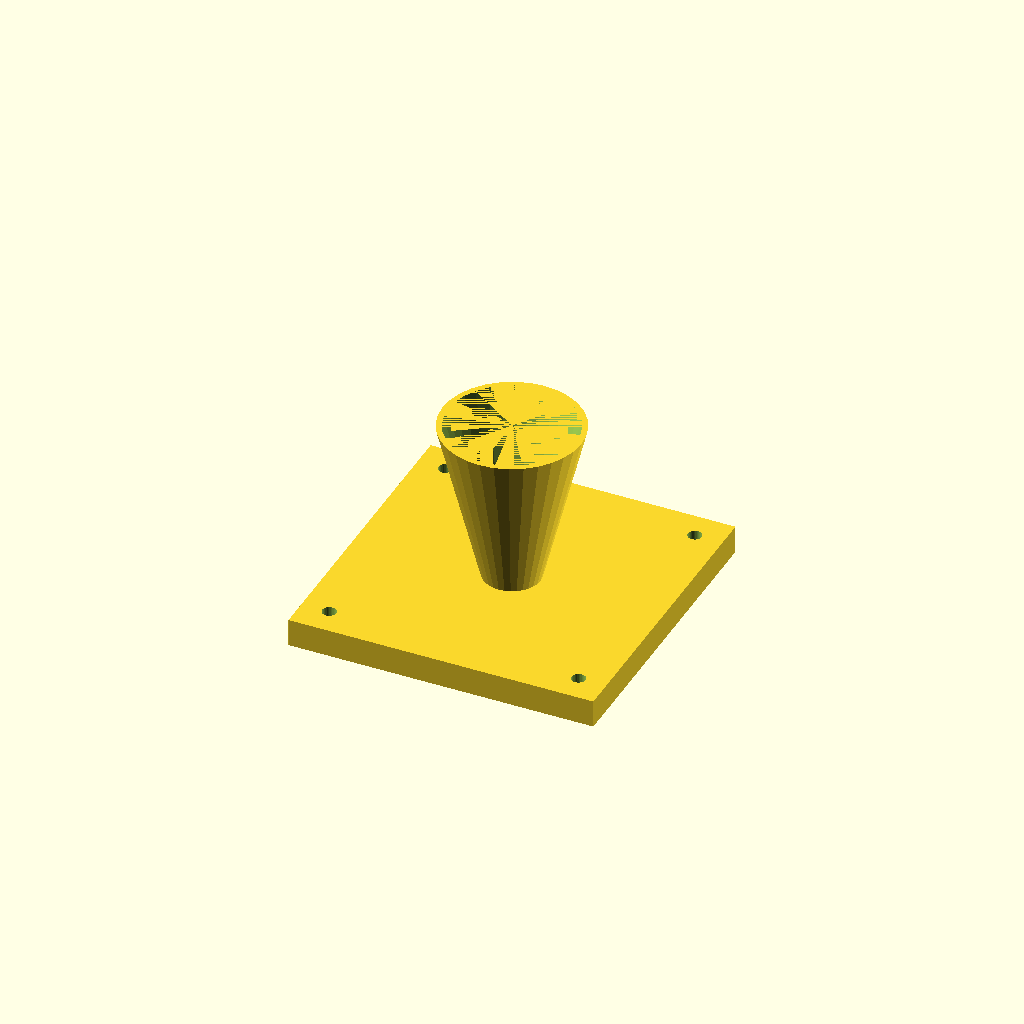
Cell 1: the model at its default parameters.
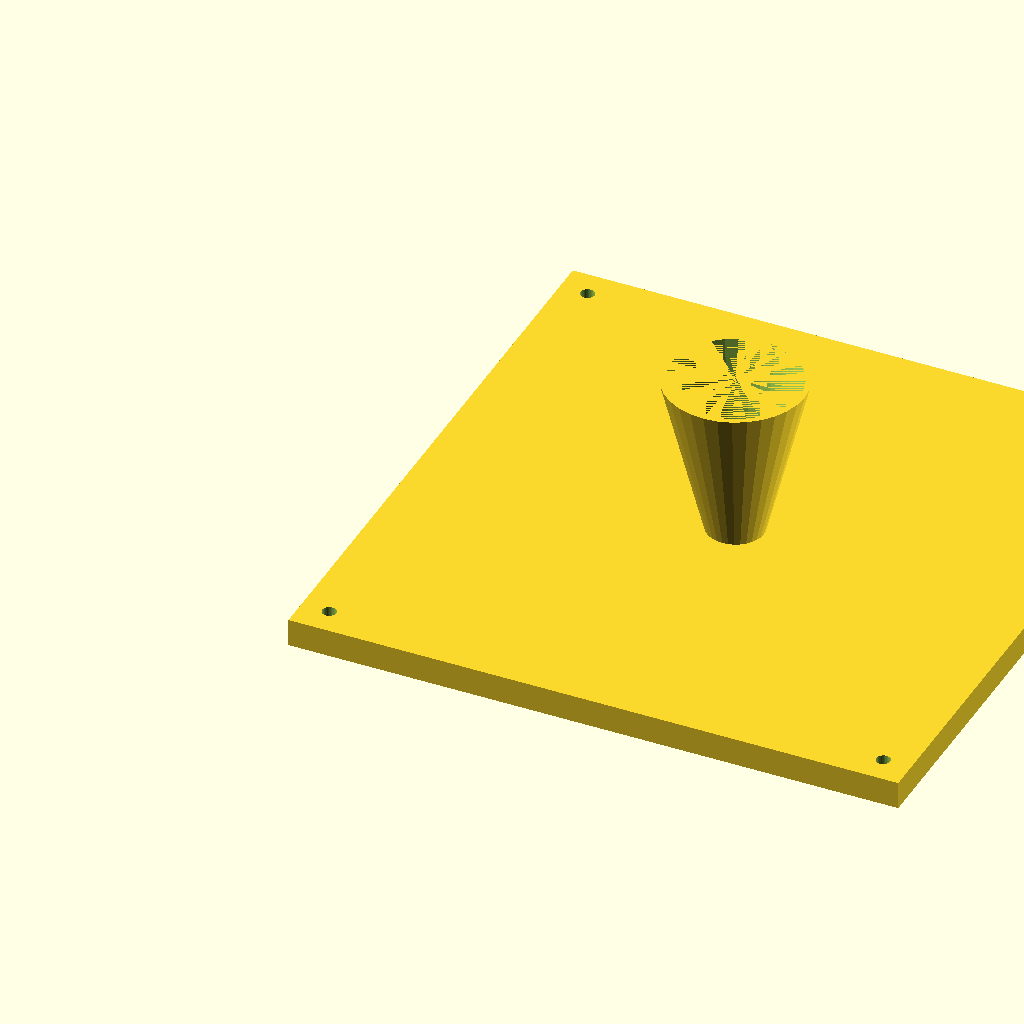
Cell 2 — fl set to 220, the other parameters unchanged.
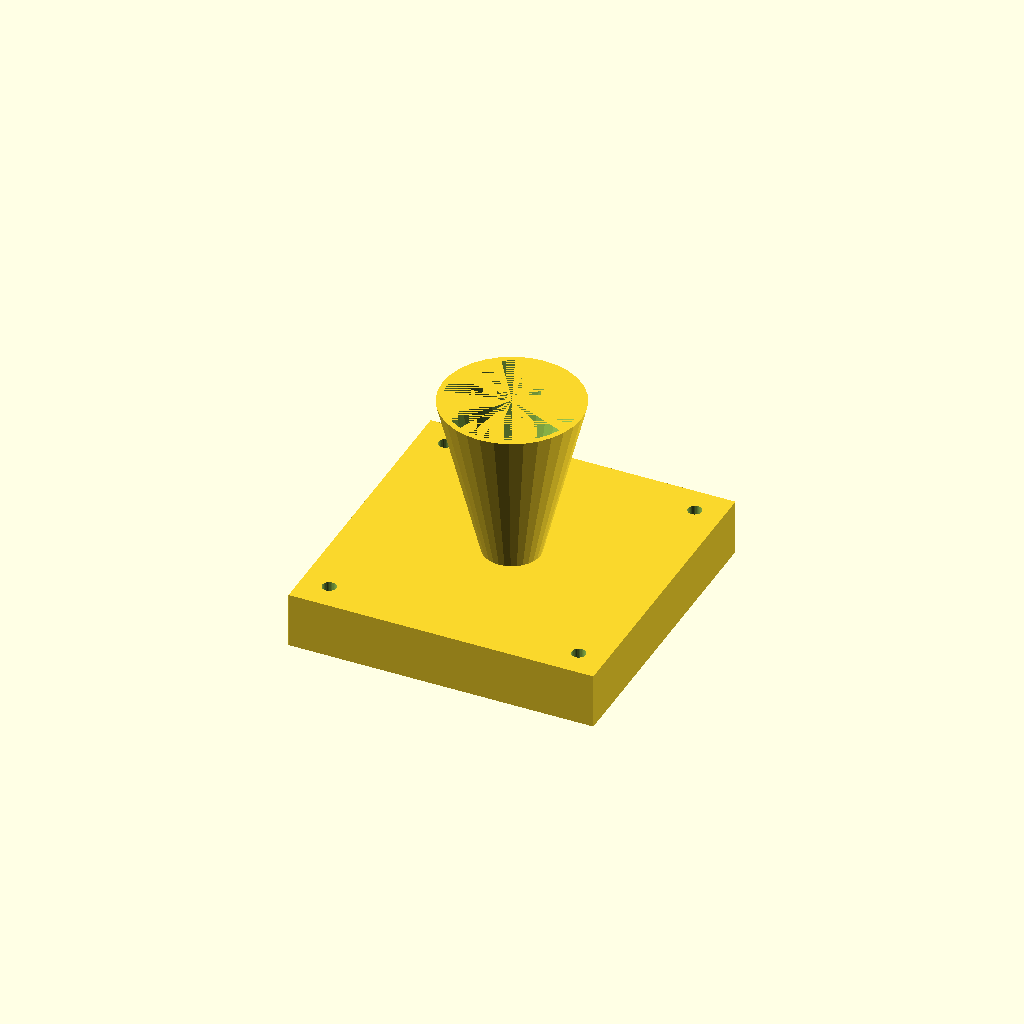
Cell 3: the same model with fl_t = 20.
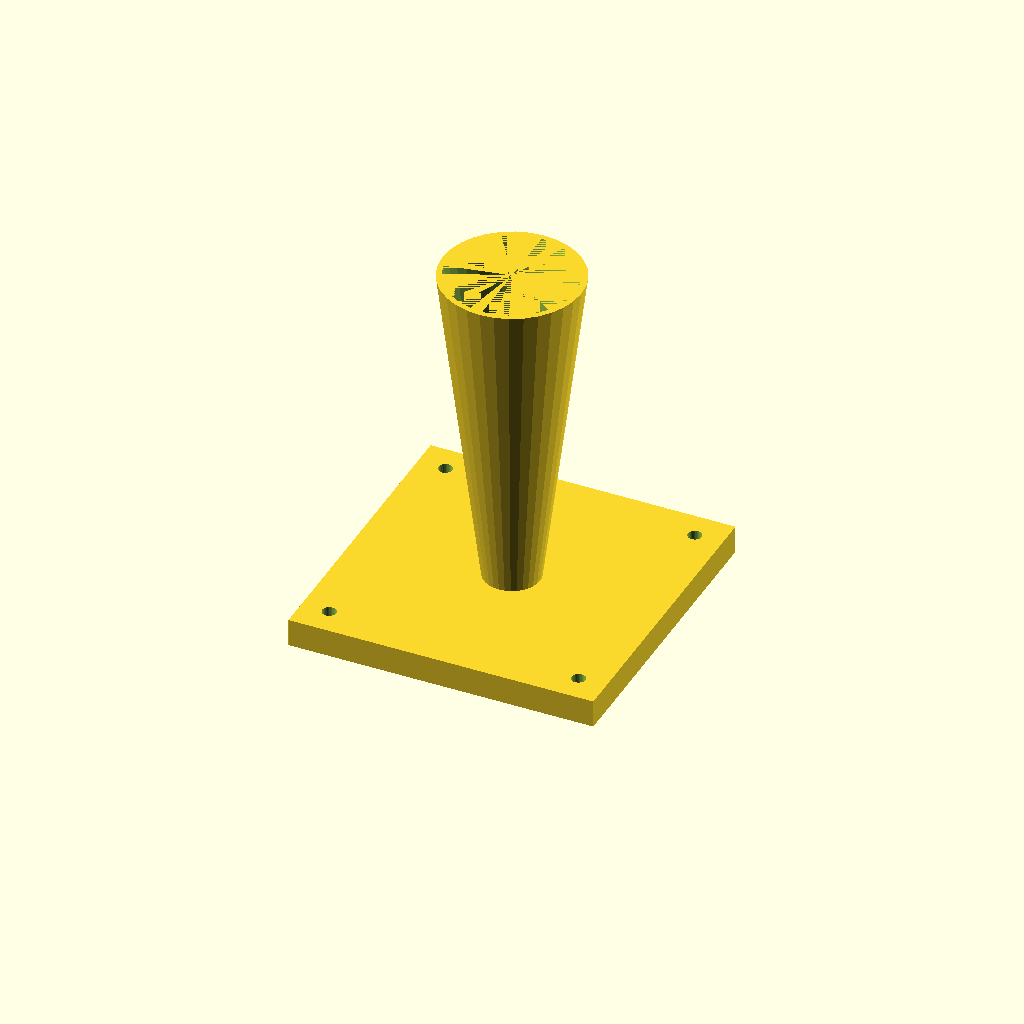
Cell 4 — cone_h set to 120, the other parameters unchanged.
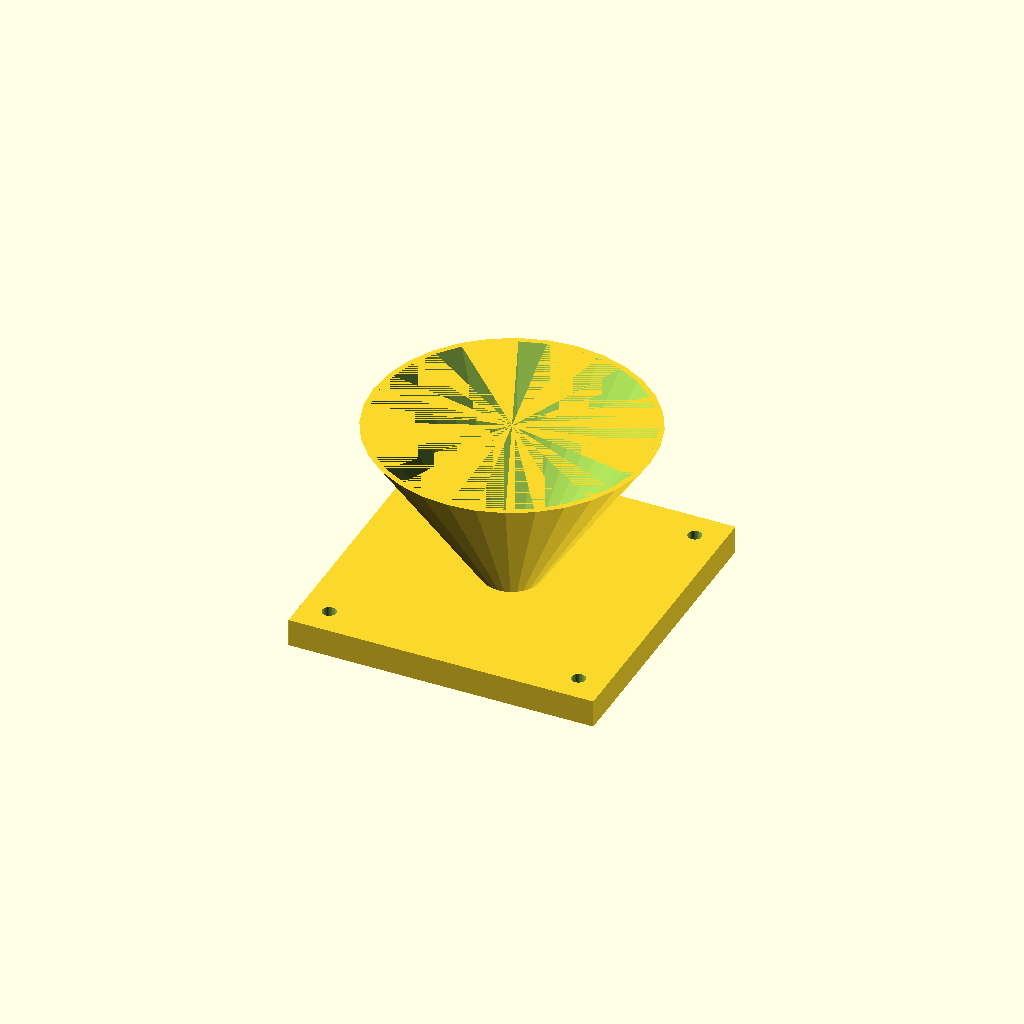
Cell 5: the same model with top_d = 100.
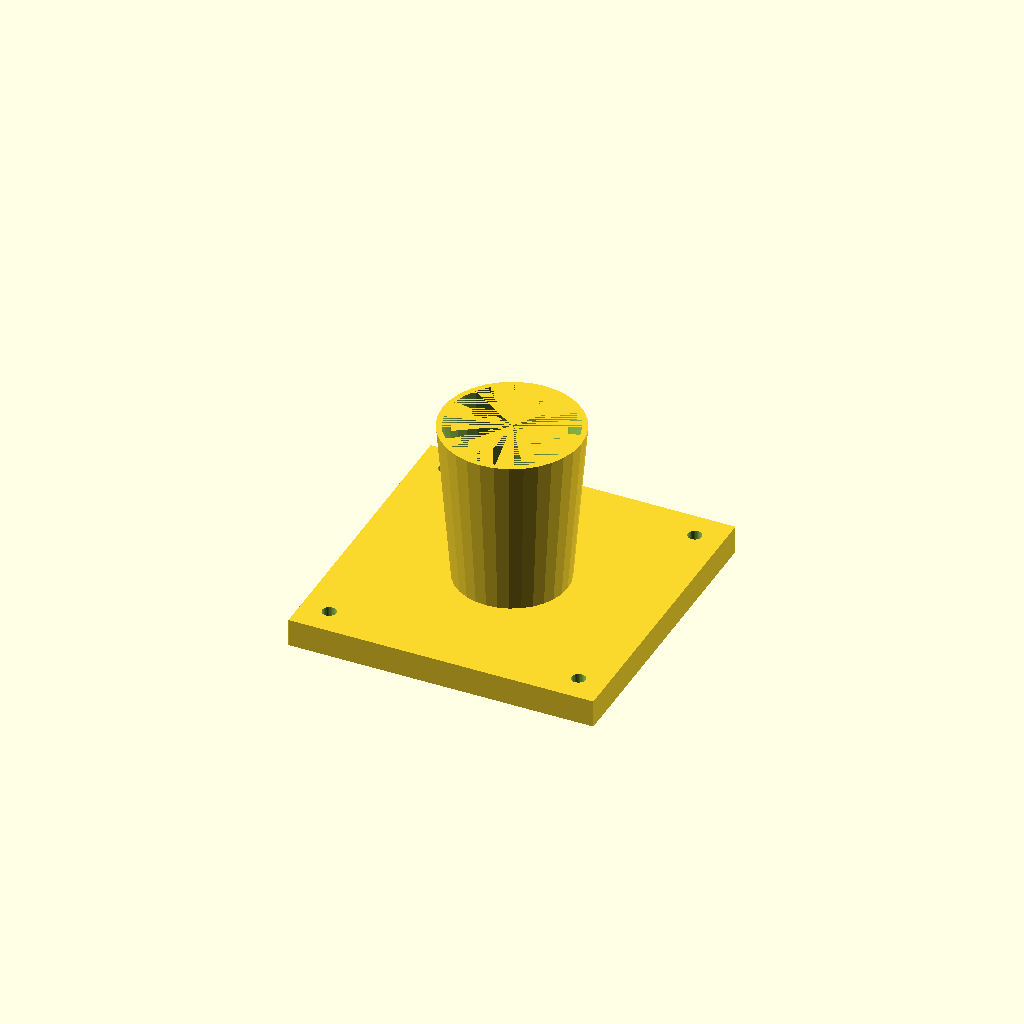
Cell 6: bot_d = 40 (everything else at default).
One fixed orthographic camera (rotation 55°, 0°, 25°; colour scheme Cornfield) for every cell.
OpenSCAD source file optional_data/data/solid3/hopper/part_0151.scad:
$fn = 32;

// ----------------------------------------------------------------------
// Hopper: flanged with square flange
// ----------------------------------------------------------------------

// --- parameters (mm) ---
fl = 110;                 // flange side, X and Y
fl_t = 10;                // flange thickness
cone_h = 60;              // cone height above the flange
top_d = 50;               // cone mouth diameter
bot_d = 20;               // cone spout diameter
wall = 2;                 // cone wall thickness
hole_r = 2.5;             // flange hole radius
hole_in = 10;             // hole inset from the corners

bore_d = bot_d - 2 * wall;  // spout bore diameter
total_h = fl_t + cone_h - 1;  // overall height

difference() {
  union() {
    cube([fl, fl, fl_t]);
    translate([fl / 2, fl / 2, fl_t - 1])
      cylinder(h = cone_h, d1 = bot_d, d2 = top_d);
  }
  translate([fl / 2, fl / 2, fl_t - 2])
    cylinder(h = cone_h + 1, d1 = bore_d, d2 = top_d - 2 * wall);
  for (sx = [0, 1], sy = [0, 1])
    translate([sx ? fl - hole_in : hole_in,
               sy ? fl - hole_in : hole_in, -1])
      cylinder(r = hole_r, h = fl_t + 2);
}
Customizer parameters (derived from the source; name, type, default, range or options):
fl: number, default 110
fl_t: number, default 10
cone_h: number, default 60
top_d: number, default 50
bot_d: number, default 20
wall: number, default 2
hole_r: number, default 2.5
hole_in: number, default 10
